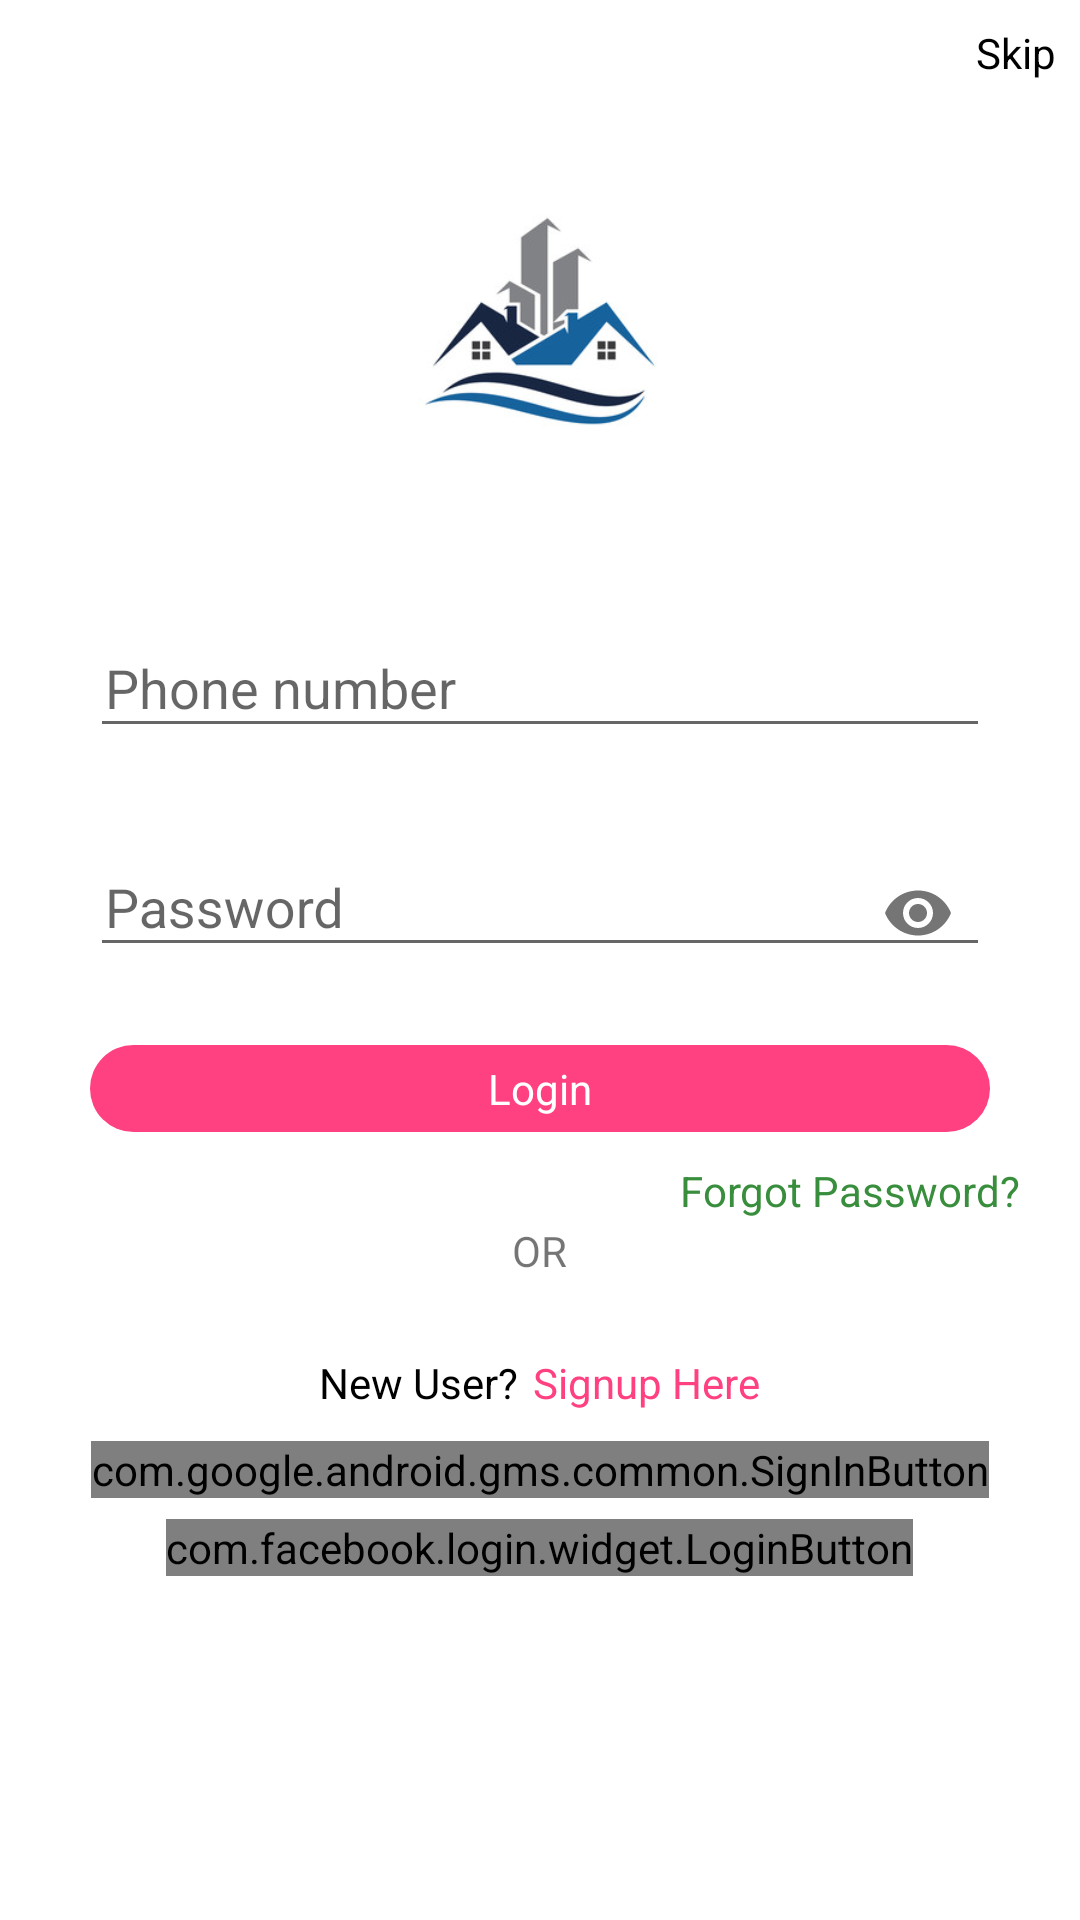

Write the Android layout XML for this screen, with the resource values it uses.
<!-- AndroidManifest.xml: application theme AppTheme -->
<!-- res/layout/activity_signin.xml -->
<?xml version="1.0" encoding="utf-8"?>
<ScrollView xmlns:android="http://schemas.android.com/apk/res/android"
    android:layout_width="match_parent"
    android:layout_height="match_parent"
    xmlns:app="http://schemas.android.com/apk/res-auto"
    android:background="@color/colorWhite">
  

    <RelativeLayout
        android:layout_width="match_parent"
        android:layout_height="wrap_content">

        <TextView
            android:layout_width="wrap_content"
            android:layout_height="wrap_content"
            android:id="@+id/btn_skip"
            android:text="@string/skip"
            android:background="@drawable/ripple_effect_transparentbg"
            android:layout_alignParentRight="true"
            android:layout_marginRight="@dimen/padding_normal_8dp"
            android:layout_marginTop="@dimen/padding_normal_8dp"
            android:textColor="@color/txt_color" />

        <ImageView
            android:layout_width="120dp"
            android:layout_height="120dp"
            android:id="@+id/logo"
            android:layout_centerHorizontal="true"
            android:src="@drawable/splash"
            android:layout_below="@id/btn_skip"
            android:layout_marginTop="@dimen/padding_extra_large_20"
            android:layout_marginBottom="@dimen/padding_small_5"/>
        
        <com.wang.avi.AVLoadingIndicatorView
            android:id="@+id/avi"
            android:layout_below="@+id/logo"
            app:indicatorColor="#939498"
            android:visibility="gone"
            android:layout_marginLeft="150dp"
            android:layout_width="wrap_content"
            android:layout_height="wrap_content"
            app:indicatorName="BallPulseIndicator"
            />

        <android.support.design.widget.TextInputLayout
            android:layout_width="match_parent"
            android:layout_height="wrap_content"
            android:id="@+id/layout1"
            android:layout_below="@id/logo"
            android:layout_marginRight="@dimen/padding_too_large_30"
            android:layout_marginLeft="@dimen/padding_too_large_30"
            android:layout_marginTop="@dimen/padding_too_large_30">
        <EditText
            android:layout_width="match_parent"
            android:layout_height="wrap_content"
            android:id="@+id/phone_number"
            android:hint="@string/phone_no"
            android:inputType="number"
            android:paddingLeft="@dimen/padding_small_5"
            android:paddingTop="@dimen/padding_small_5"
            android:singleLine="true"
            android:maxLines="1"
            />
        </android.support.design.widget.TextInputLayout>

        <android.support.design.widget.TextInputLayout
            android:layout_width="match_parent"
            android:layout_height="wrap_content"
            android:id="@+id/layout2"
            android:layout_below="@id/layout1"
            app:passwordToggleEnabled="true"
            android:layout_marginRight="@dimen/padding_too_large_30"
            android:layout_marginLeft="@dimen/padding_too_large_30"
            android:layout_marginTop="@dimen/padding_extra_large_20">

        <EditText
            android:layout_width="match_parent"
            android:layout_height="wrap_content"
            android:id="@+id/password"
            android:inputType="textPassword"
            android:hint="@string/password"
            android:paddingLeft="@dimen/padding_small_5"
            android:paddingTop="@dimen/padding_small_5"
            android:singleLine="true"
            android:maxLines="1"
           />
        </android.support.design.widget.TextInputLayout>

        <TextView
            android:layout_width="match_parent"
            android:layout_height="wrap_content"
            android:id="@+id/login"
            android:text="@string/login"
            android:gravity="center_horizontal"
            android:background="@drawable/ripple_effect"
            android:textColor="@color/white"
            android:layout_below="@id/layout2"
            android:paddingBottom="@dimen/padding_small_5"
            android:paddingTop="@dimen/padding_small_5"
            android:layout_marginRight="@dimen/padding_too_large_30"
            android:layout_marginLeft="@dimen/padding_too_large_30"
            android:layout_marginTop="@dimen/padding_extra_large_20"/>

        <TextView
            android:layout_width="wrap_content"
            android:layout_height="wrap_content"
            android:background="@drawable/ripple_effect_transparentbg"
            android:layout_centerHorizontal="true"
            android:id="@+id/forgot_password"
            android:text="@string/forgot_password"
            android:layout_below="@id/login"
            android:layout_alignParentRight="true"
            android:textColor="@color/green_light"
            android:layout_marginRight="@dimen/padding_extra_large_20"
            android:layout_marginTop="@dimen/padding_medium_10dp"
            android:layout_marginBottom="@dimen/padding_extra_large_20"/>
        <TextView
            android:layout_width="wrap_content"
            android:layout_height="wrap_content"
            android:layout_centerHorizontal="true"
            android:id="@+id/or"
            android:text="@string/or"
            android:layout_below="@id/login"
            android:layout_marginTop="@dimen/padding_too_large_30"
            android:layout_marginBottom="@dimen/padding_extra_large_20"/>


        <LinearLayout
            android:layout_width="match_parent"
            android:layout_height="wrap_content"
            android:orientation="horizontal"
            android:id="@+id/layout_signup_here"
            android:layout_below="@id/or"
            android:gravity="center_horizontal"
            android:layout_marginTop="5dp">

            <TextView
                android:layout_width="wrap_content"
                android:layout_height="wrap_content"
                android:text="@string/new_user"
                android:textColor="@color/txt_color"
                android:layout_marginRight="@dimen/padding_small_5"/>

            <TextView
                android:layout_width="wrap_content"
                android:layout_height="wrap_content"
                android:text="@string/signup_here"
                android:background="@drawable/ripple_effect_transparentbg"
                android:textColor="@color/colorAccent" />


        </LinearLayout>
        <LinearLayout
            android:layout_width="match_parent"
            android:layout_height="wrap_content"
            android:orientation="vertical"
            android:layout_below="@+id/layout_signup_here"
            android:gravity="center_horizontal"
            android:layout_marginTop="10dp">
            <com.google.android.gms.common.SignInButton
                android:id="@+id/sign_in_button"
                android:layout_width="wrap_content"
                android:layout_height="wrap_content"
                android:layout_alignParentBottom="true"
                android:layout_centerHorizontal="true"
                android:layout_marginBottom="5dp" />

            <com.facebook.login.widget.LoginButton
                android:layout_marginTop="2dp"
                android:id="@+id/login_button"
                android:layout_width="wrap_content"
                android:layout_height="wrap_content"
                android:layout_alignParentBottom="true"
                android:layout_centerHorizontal="true"
                android:layout_gravity="center_horizontal" />

        </LinearLayout>


    </RelativeLayout>

  



</ScrollView>
<!-- resources referenced by this layout -->
<resources>
  <color name="colorAccent">#FF4081</color>
  <color name="colorWhite">#FFFFFF</color>
  <color name="green_light">#388E3C</color>
  <color name="txt_color">#000000</color>
  <color name="white">#ffffff</color>
  <dimen name="padding_extra_large_20">20dp</dimen>
  <dimen name="padding_medium_10dp">10dp</dimen>
  <dimen name="padding_normal_8dp">8dp</dimen>
  <dimen name="padding_small_5">5dp</dimen>
  <dimen name="padding_too_large_30">30dp</dimen>
  <!-- drawable img4: jpg bitmap (drawable-v24, 271020 bytes) -->
  <!-- drawable ripple_effect (drawable) -->
  <?xml version="1.0" encoding="utf-8"?>
  <ripple xmlns:android="http://schemas.android.com/apk/res/android"
  xmlns:tools="http://schemas.android.com/tools"
  android:color="@color/colorPrimary"
  tools:targetApi="lollipop">
  
  <item android:id="@android:id/mask">
      <shape android:shape="rectangle">
          <corners android:radius="50dp"></corners>
          <solid android:color="@color/colorPrimary" />
          <padding android:top="@dimen/padding_small_5"
              android:bottom="@dimen/padding_small_5"
              android:right="@dimen/padding_medium_10dp"
              android:left="@dimen/padding_medium_10dp"></padding>
      </shape>
  </item>
      <item
  
          android:id="@android:id/background">
          <shape android:shape="rectangle">
              <corners android:radius="@dimen/padding_extra_large_20"></corners>
              <solid android:color="@color/colorAccent" />
              <padding android:top="@dimen/padding_small_5"
                  android:bottom="@dimen/padding_small_5"
                  android:right="@dimen/padding_medium_10dp"
                  android:left="@dimen/padding_medium_10dp"></padding>
          </shape></item>
  </ripple>
  <!-- drawable splash: jpg bitmap (drawable-v24, 11349 bytes) -->
  <string name="forgot_password">Forgot Password?</string>
  <string name="login">Login</string>
  <string name="new_user">New User?</string>
  <string name="or">OR</string>
  <string name="password">Password</string>
  <string name="phone_no">Phone number</string>
  <string name="signup_here">Signup Here</string>
  <string name="skip">Skip</string>
  <style name="AppTheme" parent="Theme.AppCompat.Light.NoActionBar">
          
          <item name="colorPrimary">@color/colorPrimary</item>
          <item name="colorPrimaryDark">@color/colorPrimaryDark</item>
          <item name="colorAccent">@color/colorAccent</item>
          <item name="android:statusBarColor">@android:color/transparent</item>
          
         
      </style>
  <color name="colorPrimary">#3F51B5</color>
  <color name="colorPrimaryDark">#303F9F</color>
</resources>
